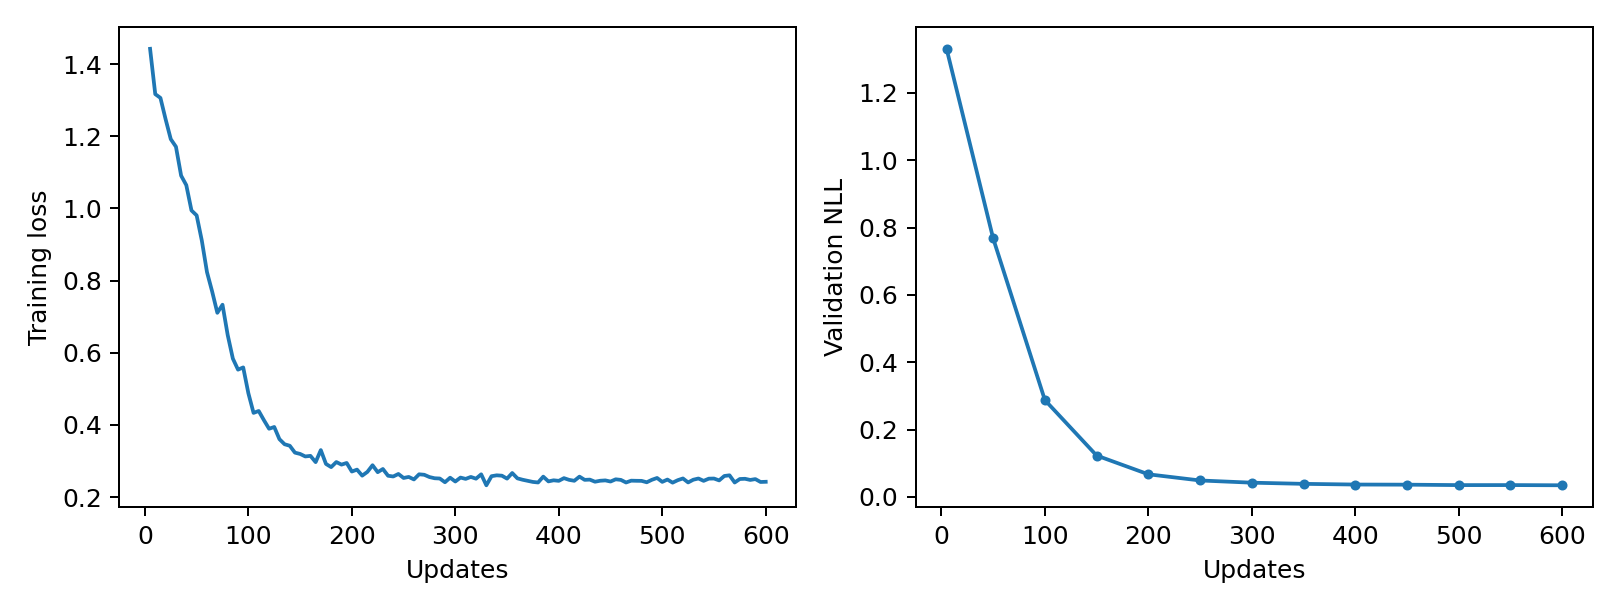

The table this chart was drawn from, first rows:
epoch, updates, train_loss, validation_nll, train_seconds, peak_gpu_mib
1, 5, 1.442, 1.331, 0.414, 1196
2, 10, 1.317, , 0.4023, 1196
3, 15, 1.306, , 0.4024, 1196
4, 20, 1.247, , 0.411, 1196
5, 25, 1.192, , 0.4115, 1196
6, 30, 1.171, , 0.4238, 1196
7, 35, 1.091, , 0.4139, 1196
8, 40, 1.064, , 0.4035, 1196
9, 45, 0.9942, , 0.4091, 1196
10, 50, 0.9805, 0.7681, 0.3998, 1196
11, 55, 0.9107, , 0.4317, 1196
12, 60, 0.8232, , 0.4228, 1196
13, 65, 0.7694, , 0.4156, 1196
14, 70, 0.7105, , 0.3994, 1196
15, 75, 0.7329, , 0.4019, 1196
16, 80, 0.6491, , 0.434, 1196
17, 85, 0.5836, , 0.4127, 1196
18, 90, 0.553, , 0.4025, 1196
19, 95, 0.5592, , 0.4257, 1196
20, 100, 0.4875, 0.2875, 0.4119, 1196
21, 105, 0.4332, , 0.4188, 1196
22, 110, 0.4385, , 0.4174, 1196
23, 115, 0.4131, , 0.4307, 1196
24, 120, 0.3893, , 0.4153, 1196
25, 125, 0.3941, , 0.4108, 1196
26, 130, 0.3604, , 0.4288, 1196
27, 135, 0.3462, , 0.4235, 1196
28, 140, 0.3421, , 0.4254, 1196
29, 145, 0.323, , 0.4145, 1196
30, 150, 0.3194, 0.1227, 0.4024, 1196
31, 155, 0.3124, , 0.4195, 1196
32, 160, 0.3141, , 0.4064, 1196
33, 165, 0.2967, , 0.4061, 1196
34, 170, 0.3301, , 0.4212, 1196
35, 175, 0.2917, , 0.4146, 1196
36, 180, 0.2829, , 0.42, 1196
37, 185, 0.2969, , 0.4404, 1196
38, 190, 0.2898, , 0.4377, 1196
39, 195, 0.2944, , 0.466, 1196
40, 200, 0.2706, 0.06693, 0.4593, 1196
41, 205, 0.276, , 0.4586, 1196
42, 210, 0.2593, , 0.4677, 1196
43, 215, 0.2696, , 0.4507, 1196
44, 220, 0.2881, , 0.4331, 1196
45, 225, 0.2689, , 0.4187, 1196
46, 230, 0.2776, , 0.4097, 1196
47, 235, 0.2589, , 0.4078, 1196
48, 240, 0.2569, , 0.4072, 1196
49, 245, 0.2639, , 0.3984, 1196
50, 250, 0.2528, 0.04861, 0.4085, 1196
51, 255, 0.2557, , 0.4342, 1196
52, 260, 0.2487, , 0.3974, 1196
53, 265, 0.263, , 0.393, 1196
54, 270, 0.2616, , 0.4056, 1196
55, 275, 0.2554, , 0.3906, 1196
56, 280, 0.252, , 0.3934, 1196
57, 285, 0.2513, , 0.3903, 1196
58, 290, 0.2409, , 0.4259, 1196
59, 295, 0.2536, , 0.4122, 1196
60, 300, 0.243, 0.04205, 0.3897, 1196
... 60 more rows
